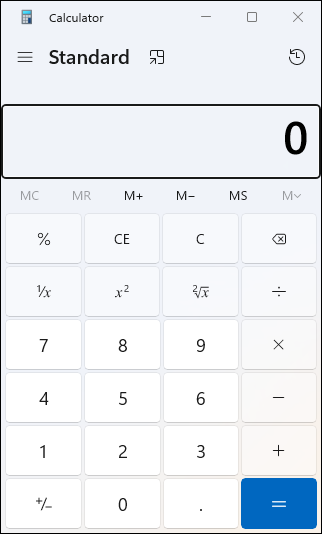
Workflow: Main

Step 1: Use Application: Calculator in window 'Calculator' (applicationframehost.exe)

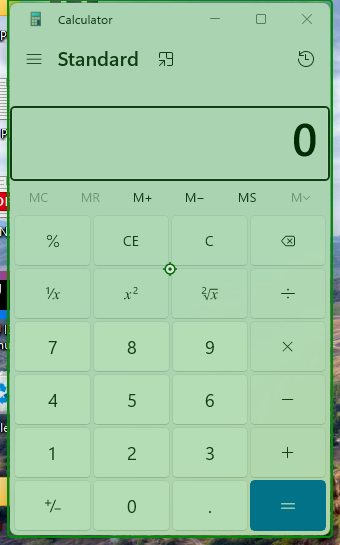
Step 2: click on the element 'Calculator' in window 'Calculator' (applicationframehost.exe)

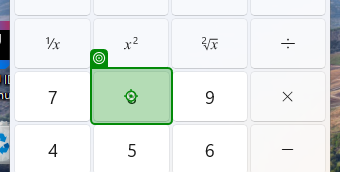
Step 3: click on the button 'Eight' in window 'Calculator' (applicationframehost.exe)

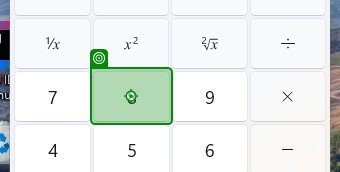
Step 4: click on the button 'Eight' in window 'Calculator' (applicationframehost.exe)

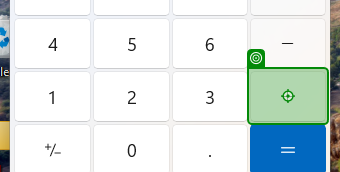
Step 5: click on the button 'Plus' in window 'Calculator' (applicationframehost.exe) (repeated 2 times)

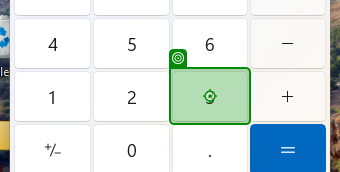
Step 7: click on the button 'Three' in window 'Calculator' (applicationframehost.exe)

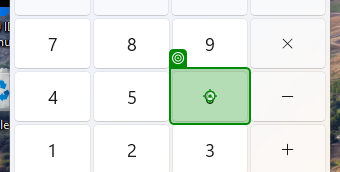
Step 8: click on the button 'Six' in window 'Calculator' (applicationframehost.exe)

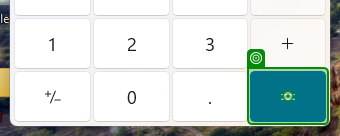
Step 9: click on the button 'Equals' in window 'Calculator' (applicationframehost.exe)
